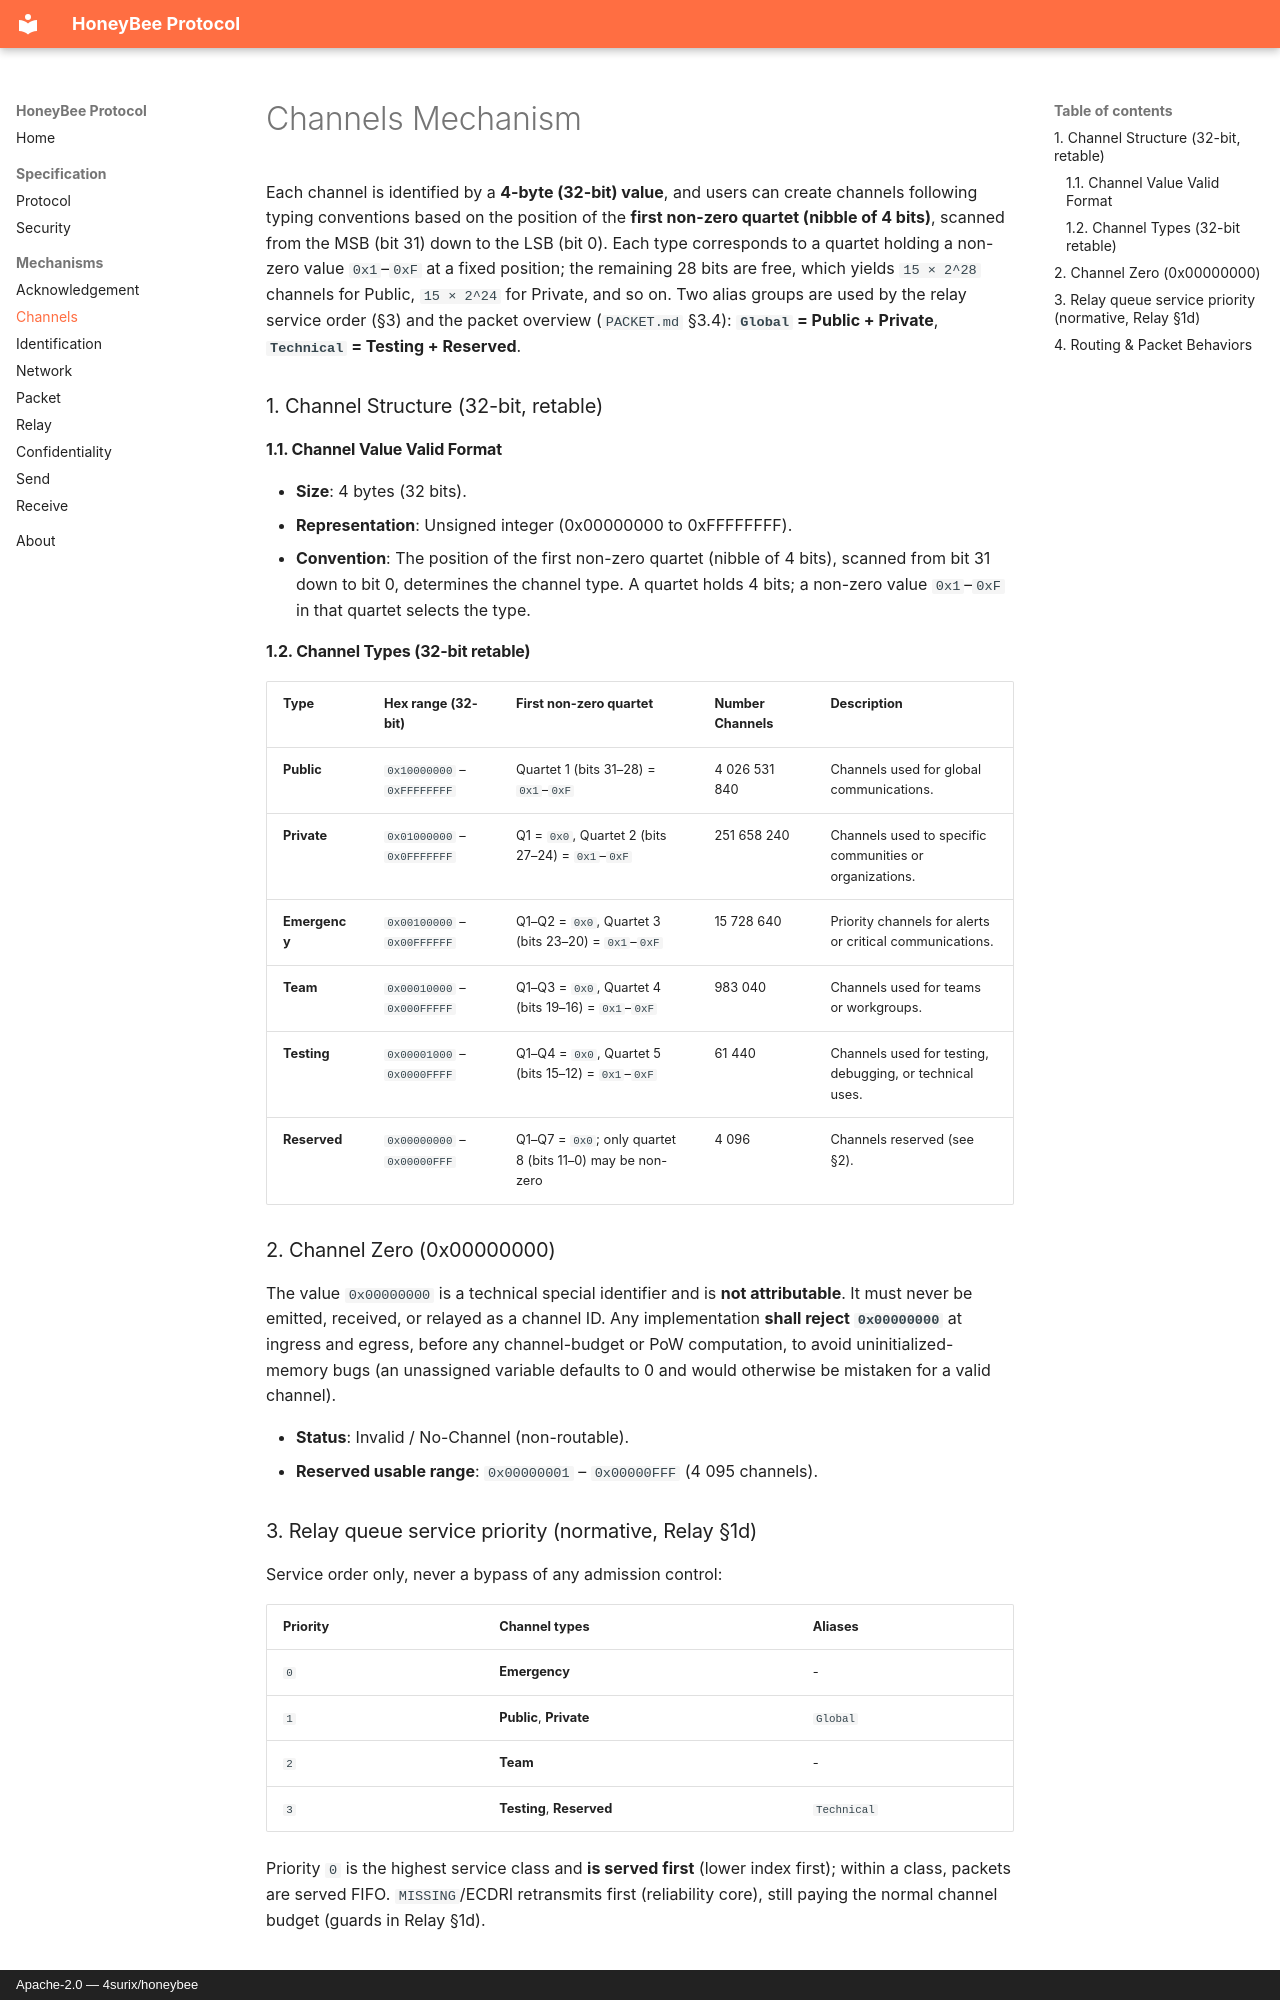

repository: 4surix/honeybee · page: mechanisms/CHANNELS/index.html · generator: mkdocs · copyright: Apache-2.0 — 4surix/honeybee

# Channels Mechanism

Each channel is identified by a **4-byte (32-bit) value**, and users can create channels following typing conventions based on the position of the **first non-zero quartet (nibble of 4 bits)**, scanned from the MSB (bit 31) down to the LSB (bit 0). Each type corresponds to a quartet holding a non-zero value `0x1`–`0xF` at a fixed position; the remaining 28 bits are free, which yields `15 × 2^28` channels for Public, `15 × 2^24` for Private, and so on. Two alias groups are used by the relay service order (§3) and the packet overview (`PACKET.md` §3.4): **`Global` = Public + Private**, **`Technical` = Testing + Reserved**.

### 1. Channel Structure (32-bit, retable)

#### 1.1. Channel Value Valid Format

- **Size**: 4 bytes (32 bits).
- **Representation**: Unsigned integer (0x00000000 to 0xFFFFFFFF).
- **Convention**: The position of the first non-zero quartet (nibble of 4 bits), scanned from bit 31 down to bit 0, determines the channel type. A quartet holds 4 bits; a non-zero value `0x1`–`0xF` in that quartet selects the type.

#### 1.2. Channel Types (32-bit retable)

| **Type**             | **Hex range (32-bit)**           | **First non-zero quartet**        | **Number Channels** | **Description**                                                 |
| -------------------- | -------------------------------- | --------------------------------- | ------------------- | --------------------------------------------------------------- |
| **Public**           | `0x10000000` – `0xFFFFFFFF`      | Quartet 1 (bits 31–28) = `0x1`–`0xF` | 4 026 531 840 | Channels used for global communications.                        |
| **Private**          | `0x01000000` – `0x0FFFFFFF`      | Q1 = `0x0`, Quartet 2 (bits 27–24) = `0x1`–`0xF` | 251 658 240   | Channels used to specific communities or organizations.         |
| **Emergency**        | `0x00100000` – `0x00FFFFFF`      | Q1–Q2 = `0x0`, Quartet 3 (bits 23–20) = `0x1`–`0xF` | 15 728 640    | Priority channels for alerts or critical communications.        |
| **Team**             | `0x00010000` – `0x000FFFFF`      | Q1–Q3 = `0x0`, Quartet 4 (bits 19–16) = `0x1`–`0xF` | 983 040       | Channels used for teams or workgroups.                          |
| **Testing**          | `0x00001000` – `0x0000FFFF`      | Q1–Q4 = `0x0`, Quartet 5 (bits 15–12) = `0x1`–`0xF` | 61 440        | Channels used for testing, debugging, or technical uses.        |
| **Reserved**         | `0x00000000` – `0x00000FFF`      | Q1–Q7 = `0x0`; only quartet 8 (bits 11–0) may be non-zero | 4 096         | Channels reserved (see §2).                                     |

### 2. Channel Zero (0x00000000)

The value `0x00000000` is a technical special identifier and is **not attributable**. It must never be emitted, received, or relayed as a channel ID. Any implementation **shall reject `0x00000000`** at ingress and egress, before any channel-budget or PoW computation, to avoid uninitialized-memory bugs (an unassigned variable defaults to 0 and would otherwise be mistaken for a valid channel).

- **Status**: Invalid / No-Channel (non-routable).
- **Reserved usable range**: `0x00000001` – `0x00000FFF` (4 095 channels).

### 3. Relay queue service priority (normative, Relay §1d)

Service order only, never a bypass of any admission control:

| Priority | Channel types | Aliases |
| -------- | ------------- | ------- |
| `0` | **Emergency** | - |
| `1` | **Public**, **Private** | `Global` |
| `2` | **Team** | - |
| `3` | **Testing**, **Reserved** | `Technical` |

Priority `0` is the highest service class and **is served first** (lower index first); within a class, packets are served FIFO. `MISSING`/ECDRI retransmits first (reliability core), still paying the normal channel budget (guards in Relay §1d).
